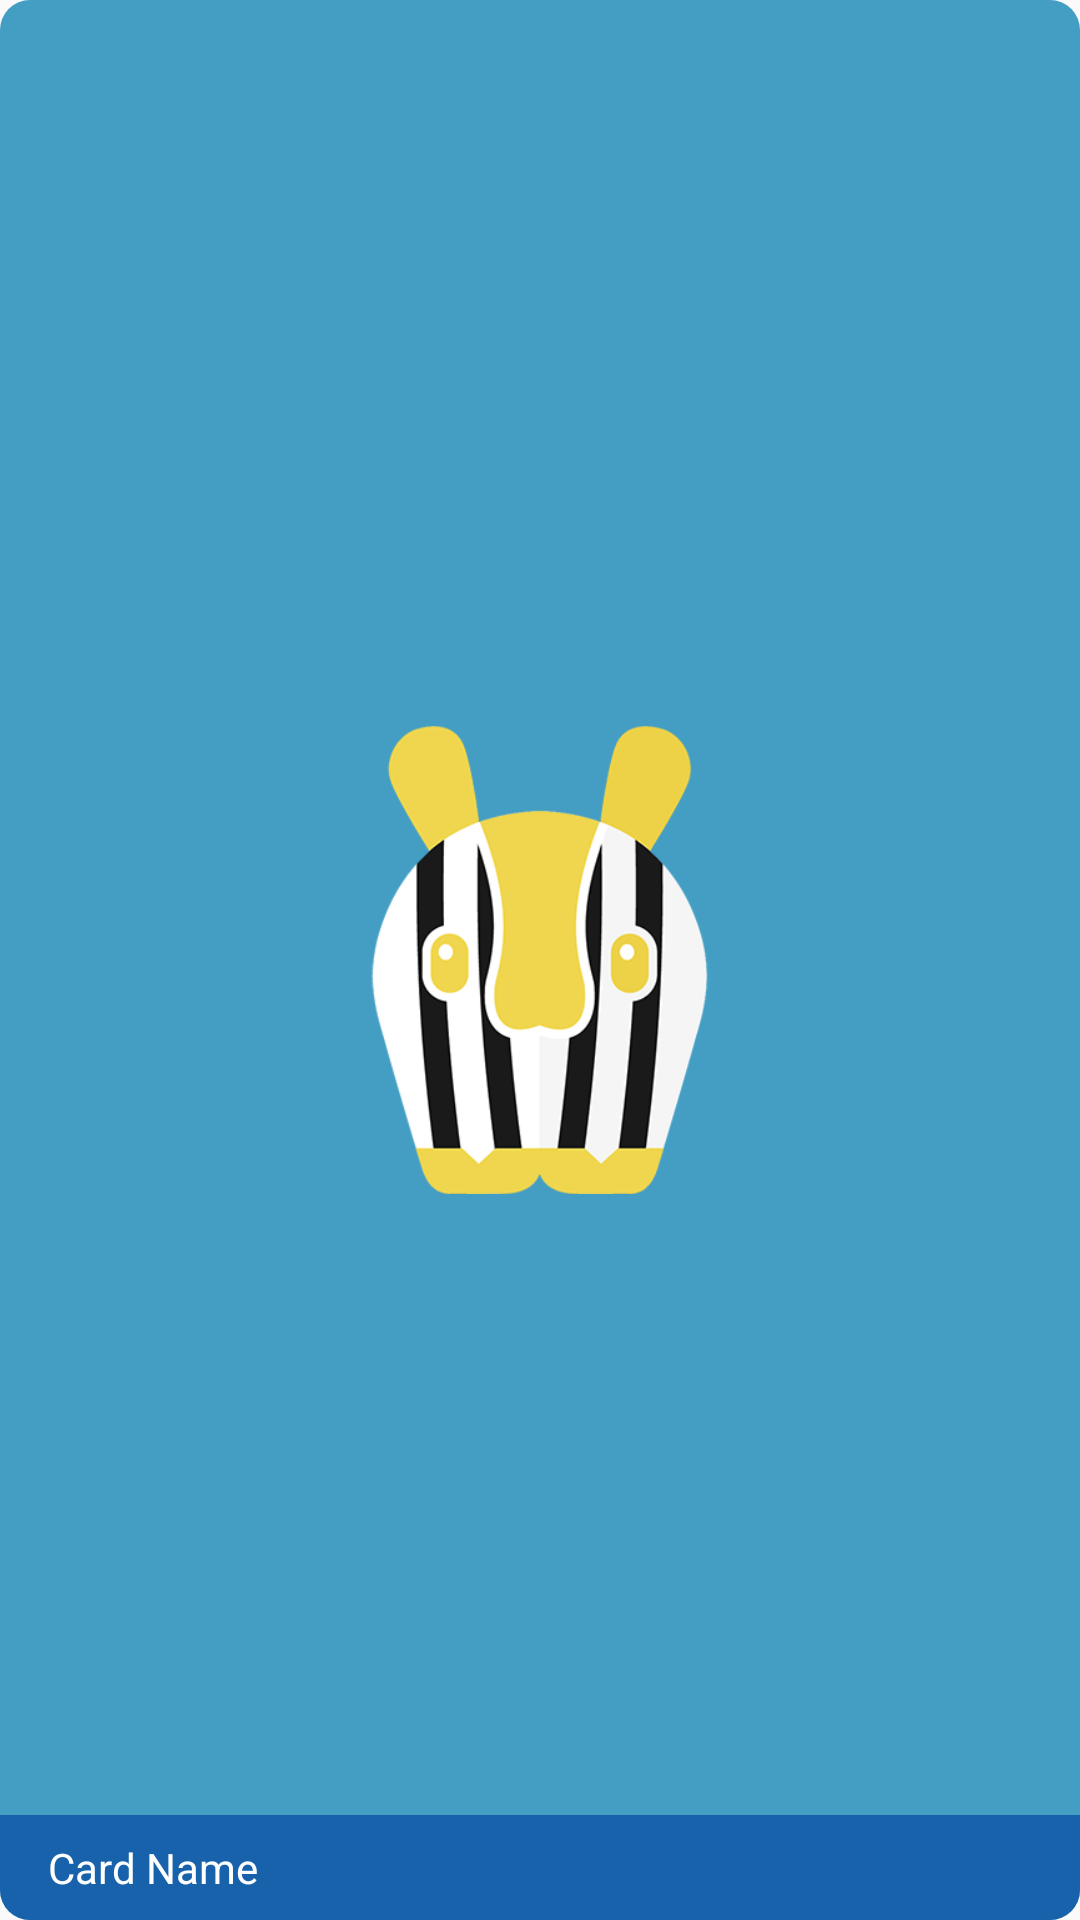

Layout XML and referenced resources for this Android screen:
<!-- AndroidManifest.xml: application theme AppTheme -->
<!-- res/layout/fragment_card_layout.xml -->
<?xml version="1.0" encoding="utf-8"?>
<RelativeLayout xmlns:android="http://schemas.android.com/apk/res/android"
    android:id="@+id/fragment_card_layout"
    android:layout_width="match_parent"
    android:layout_height="@dimen/card_height"
    android:layout_margin="@dimen/fab_margin"
    android:clickable="true"
    android:background="@drawable/shape_card_background">

    <ImageView
        android:id="@+id/img_card_background"
        android:layout_width="match_parent"
        android:layout_height="match_parent"
        android:padding="@dimen/space_average_big"
        android:contentDescription="@string/card_tickets_text"
        android:scaleType="centerInside"
        android:src="@drawable/zebar_logo_other_1_2" />

    <TextView
        android:layout_width="match_parent"
        android:layout_height="wrap_content"
        android:layout_alignParentBottom="true"
        android:paddingTop="@dimen/space_very_small"
        android:paddingBottom="@dimen/space_very_small"
        android:paddingRight="@dimen/space_very_small"
        android:paddingLeft="@dimen/space_middle"
        android:background="@drawable/shape_underline_tansparant_card_bacground"
        android:gravity="left"
        android:text="@string/default_card_name"
        android:textColor="@android:color/white" />
</RelativeLayout>
<!-- resources referenced by this layout -->
<resources>
  <dimen name="card_height">124dp</dimen>
  <dimen name="fab_margin">16dp</dimen>
  <dimen name="space_average_big">24dp</dimen>
  <dimen name="space_middle">16dp</dimen>
  <dimen name="space_very_small">8dp</dimen>
  <!-- drawable shape_card_background (drawable) -->
  <?xml version="1.0" encoding="utf-8"?>
  <shape xmlns:android="http://schemas.android.com/apk/res/android">
      <solid android:color="@color/colorPrimary"/>
      <corners
          android:radius="@dimen/shapes_radius" />
  </shape>
  <!-- drawable shape_underline_tansparant_card_bacground (drawable) -->
  <?xml version="1.0" encoding="utf-8"?>
  <shape xmlns:android="http://schemas.android.com/apk/res/android">
      <solid android:color="@color/colorPrimaryDarkTransparent"/>
      <corners
          android:bottomLeftRadius="@dimen/shapes_radius"
          android:bottomRightRadius="@dimen/shapes_radius"/>
  </shape>
  <!-- drawable zebar_logo_other_1_2: png bitmap (drawable, 52058 bytes) -->
  <string name="card_tickets_text">Cards and Tickets</string>
  <string name="default_card_name">Card Name</string>
  <style name="AppTheme" parent="Theme.AppCompat.Light.NoActionBar">
          
          <item name="colorPrimary">@color/colorPrimary</item>
          <item name="colorPrimaryDark">@color/colorPrimaryDark</item>
          <item name="colorAccent">@color/colorAccent</item>
      </style>
  <color name="colorPrimary">#449EC4</color>
  <dimen name="shapes_radius">10dp</dimen>
  <color name="colorPrimaryDarkTransparent">#AA00459F</color>
  <color name="colorPrimaryDark">#00459F</color>
  <color name="colorAccent">#FF4081</color>
</resources>
